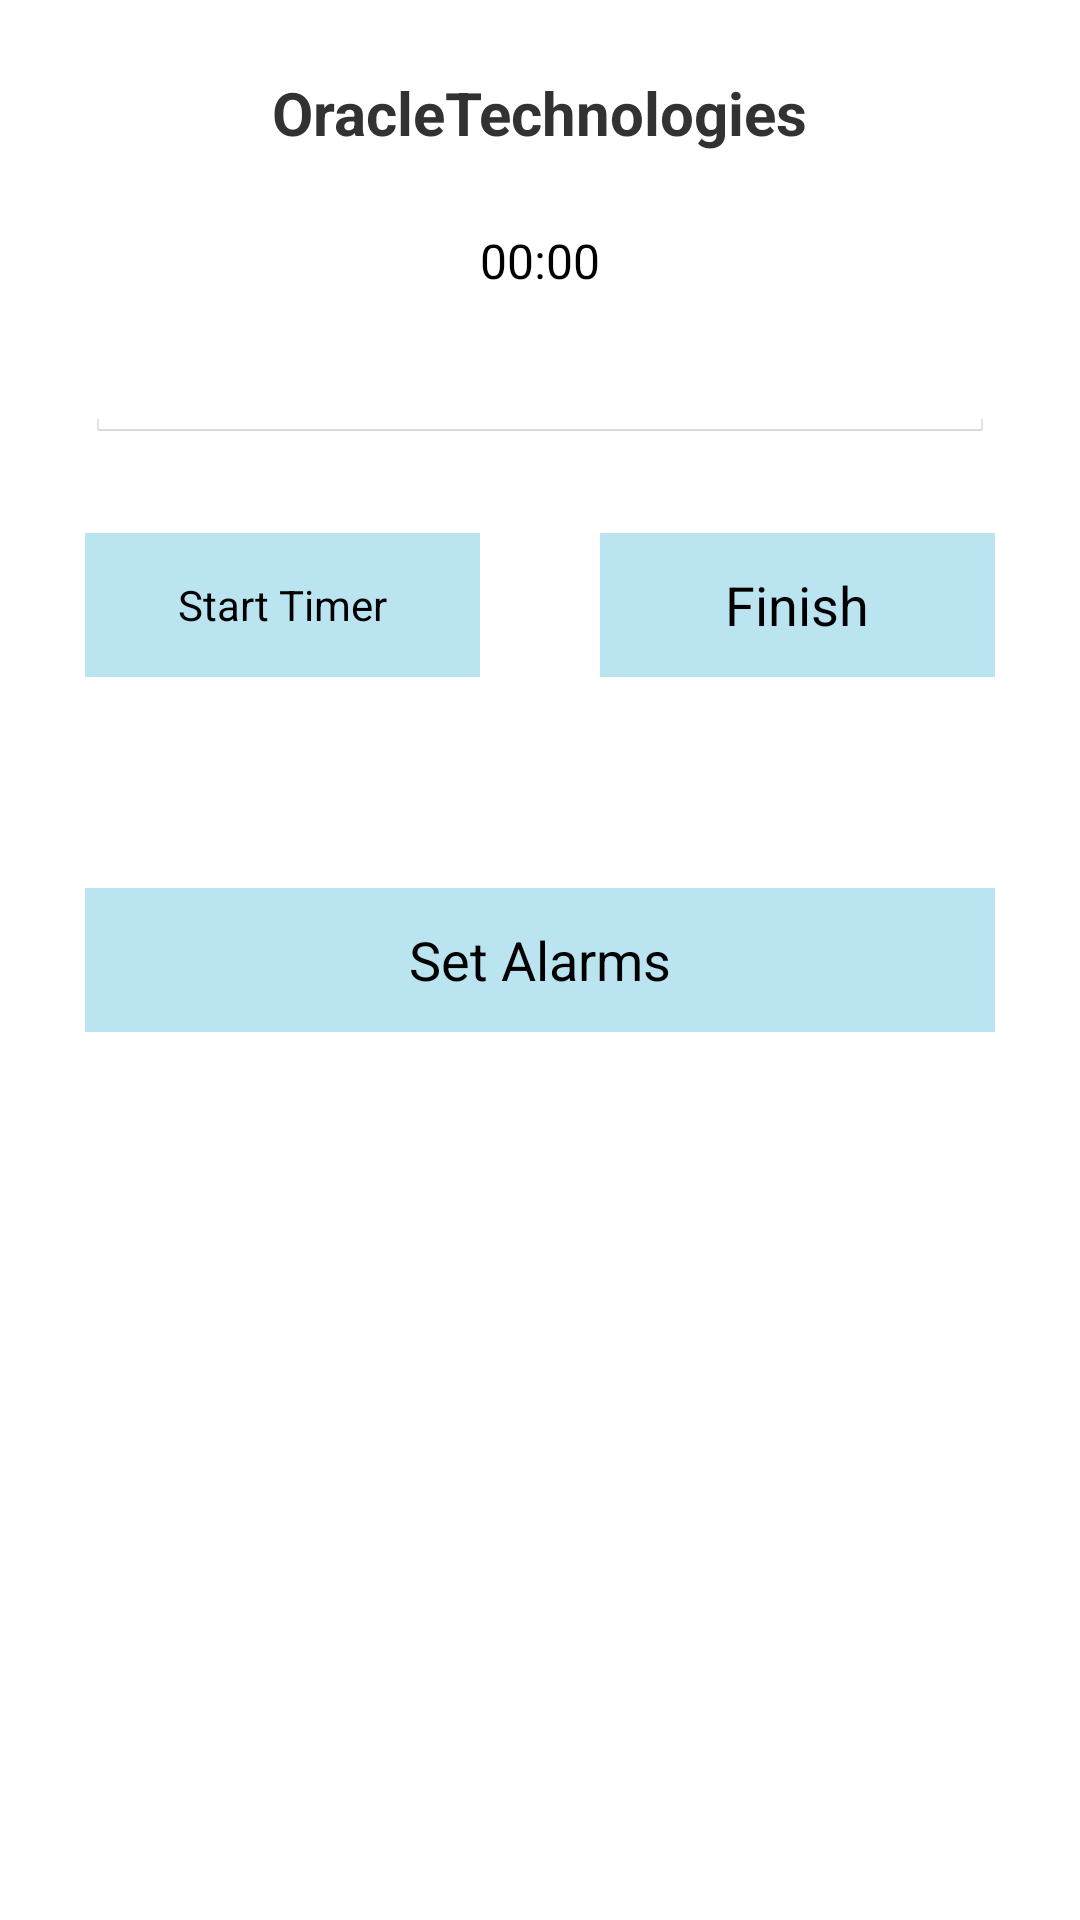

Android layout source for this screen:
<!-- AndroidManifest.xml: application theme MyTheme -->
<!-- res/layout/activity_session.xml -->
<?xml version="1.0" encoding="utf-8"?>
<RelativeLayout xmlns:android="http://schemas.android.com/apk/res/android"
    xmlns:tools="http://schemas.android.com/tools"
    android:layout_width="match_parent"
    android:layout_height="match_parent"
    android:paddingLeft="0dp"
    android:paddingRight="0dp"
    android:paddingTop="0dp"
    android:paddingBottom="0dp"
    tools:context="com.cs616.studybuddy_mockup.SessionActivity">


    <TextView
        android:layout_width="wrap_content"
        android:layout_height="wrap_content"
        android:text="OracleTechnologies"
        android:id="@+id/text_Title"
        android:layout_marginTop="24dp"
        android:layout_alignParentTop="true"
        android:layout_centerHorizontal="true"
        android:textSize="20dp"
        android:textStyle="bold" />

    <Button
        android:layout_width="wrap_content"
        android:layout_height="wrap_content"
        android:text="@string/Alarms"
        android:id="@+id/btn_Alarms"
        android:layout_centerVertical="true"
        android:layout_alignEnd="@+id/DisplayTimer"
        android:layout_alignStart="@+id/btn_Toggle"
        style="@style/MyBackgroundColor"/>

    <Button
        android:layout_width="wrap_content"
        android:layout_height="wrap_content"
        android:text="@string/Finish"
        android:id="@+id/btn_Finish"
        android:layout_alignTop="@+id/btn_Toggle"
        android:layout_alignEnd="@+id/DisplayTimer"
        android:layout_toEndOf="@+id/chronometer"
        style="@style/MyBackgroundColor"/>

    <Chronometer
        android:layout_width="wrap_content"
        android:layout_height="wrap_content"
        android:id="@+id/chronometer"
        android:textAlignment="center"
        android:singleLine="false"
        android:layout_below="@+id/text_Title"
        android:layout_centerHorizontal="true"
        android:layout_marginTop="25dp" />

    <ToggleButton
        android:layout_width="wrap_content"
        android:layout_height="wrap_content"
        android:text="New ToggleButton"
        android:id="@+id/btn_Toggle"
        android:textOn="Stop Timer"
        android:textOff="Start Timer"
        android:layout_below="@+id/DisplayTimer"
        android:layout_alignStart="@+id/DisplayTimer"
        android:layout_marginTop="30dp"
        android:layout_toStartOf="@+id/chronometer"
        style="@style/MyBackgroundColor"/>

    <EditText
        android:layout_width="wrap_content"
        android:layout_height="wrap_content"
        android:inputType="time"
        android:ems="10"
        android:id="@+id/DisplayTimer"
        android:textAlignment="center"
        android:layout_below="@+id/chronometer"
        android:layout_centerHorizontal="true"
        android:gravity="center"
        android:textSize="26dp"
        android:enabled="false" />

</RelativeLayout>
<!-- resources referenced by this layout -->
<resources>
  <string name="Alarms">Set Alarms</string>
  <string name="Finish">Finish</string>
  <style name="MyBackgroundColor">
          <item name="android:background">#BAE4F0</item>
      </style>
  <style name="MyTheme" parent="@android:style/Theme.Holo.Light">
          <item name="android:actionBarStyle">@style/MyActionBar</item>
      </style>
  <style name="MyActionBar" parent="@android:style/Widget.Holo.Light.ActionBar">
          <item name="android:background">#BAE4F0</item>
      </style>
</resources>
